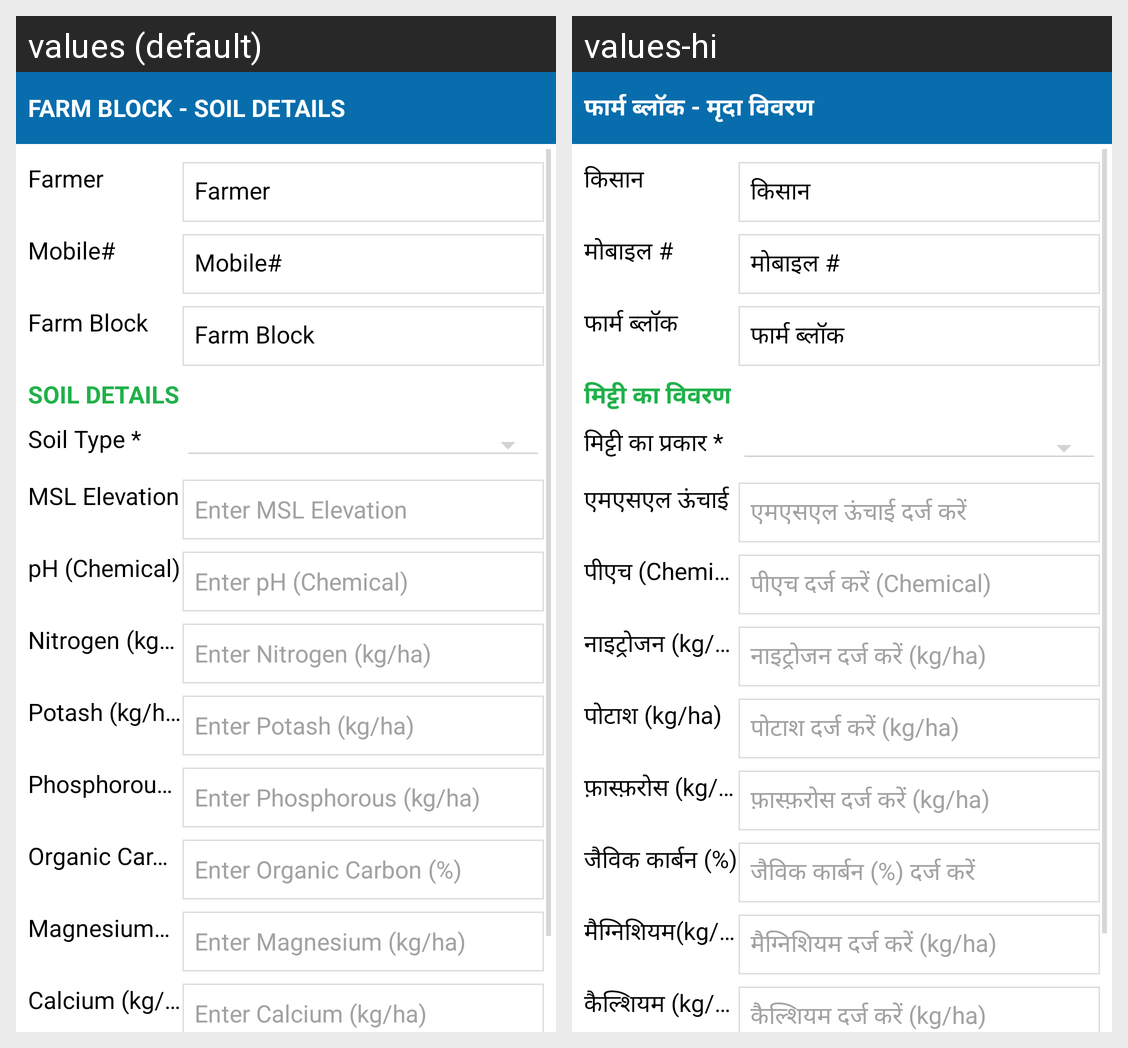

Translations of the strings shown on this Android screen, per locale in the grid:
Android screen res/layout/farm_block_soil.xml rendered under 2 locales, left to right: values (default), values-hi. Device: Nexus 5 (rendered at 1080×1920; each locale shown at half size, 540×960, under a caption strip naming it); theme AppTheme.
Strings drawn on this screen, with the default value and each locale's value (text and hints the layout hard-codes, and strings that could not be matched under every locale, appear in the picture but are not listed):

label_farmBlockSoilDetails
  values: Farm Block - Soil Details
  values-hi: फार्म ब्लॉक - मृदा विवरण

datalabel_farmerName
  values: Farmer
  values-hi: किसान

mobile
  values: Mobile#
  values-hi: मोबाइल #

label_farmBlock
  values: Farm Block
  values-hi: फार्म ब्लॉक

soilDetails
  values: Soil Details
  values-hi: मिट्टी का विवरण

soilType
  values: Soil Type *
  values-hi: मिट्टी का प्रकार *

mSLElevation
  values: MSL Elevation
  values-hi: एमएसएल ऊंचाई

hintMSLElevation
  values: Enter MSL Elevation
  values-hi: एमएसएल ऊंचाई दर्ज करें

pHChemical
  values: pH (Chemical)
  values-hi: पीएच (Chemical)

hintPHChemical
  values: Enter pH (Chemical)
  values-hi: पीएच दर्ज करें (Chemical)

nitrogen
  values: Nitrogen (kg/ha)
  values-hi: नाइट्रोजन (kg/ha)

hintNitrogen
  values: Enter Nitrogen (kg/ha)
  values-hi: नाइट्रोजन दर्ज करें (kg/ha)

potash
  values: Potash (kg/ha)
  values-hi: पोटाश (kg/ha)

hintPotash
  values: Enter Potash (kg/ha)
  values-hi: पोटाश दर्ज करें (kg/ha)

phosphorous
  values: Phosphorous (kg/ha)
  values-hi: फ़ास्फ़रोस (kg/ha)

hintPhosphorous
  values: Enter Phosphorous (kg/ha)
  values-hi: फ़ास्फ़रोस दर्ज करें (kg/ha)

organicCarbon
  values: Organic Carbon (%)
  values-hi: जैविक कार्बन (%)

hintOrganicCarbon
  values: Enter Organic Carbon (%)
  values-hi: जैविक कार्बन (%) दर्ज करें

magnesium
  values: Magnesium (kg/ha)
  values-hi: मैग्निशियम(kg/ha)

hintMagnesium
  values: Enter Magnesium (kg/ha)
  values-hi: मैग्निशियम दर्ज करें (kg/ha)

calcium
  values: Calcium (kg/ha)
  values-hi: कैल्शियम (kg/ha)

hintCalcium
  values: Enter Calcium (kg/ha)
  values-hi: कैल्शियम दर्ज करें (kg/ha)
